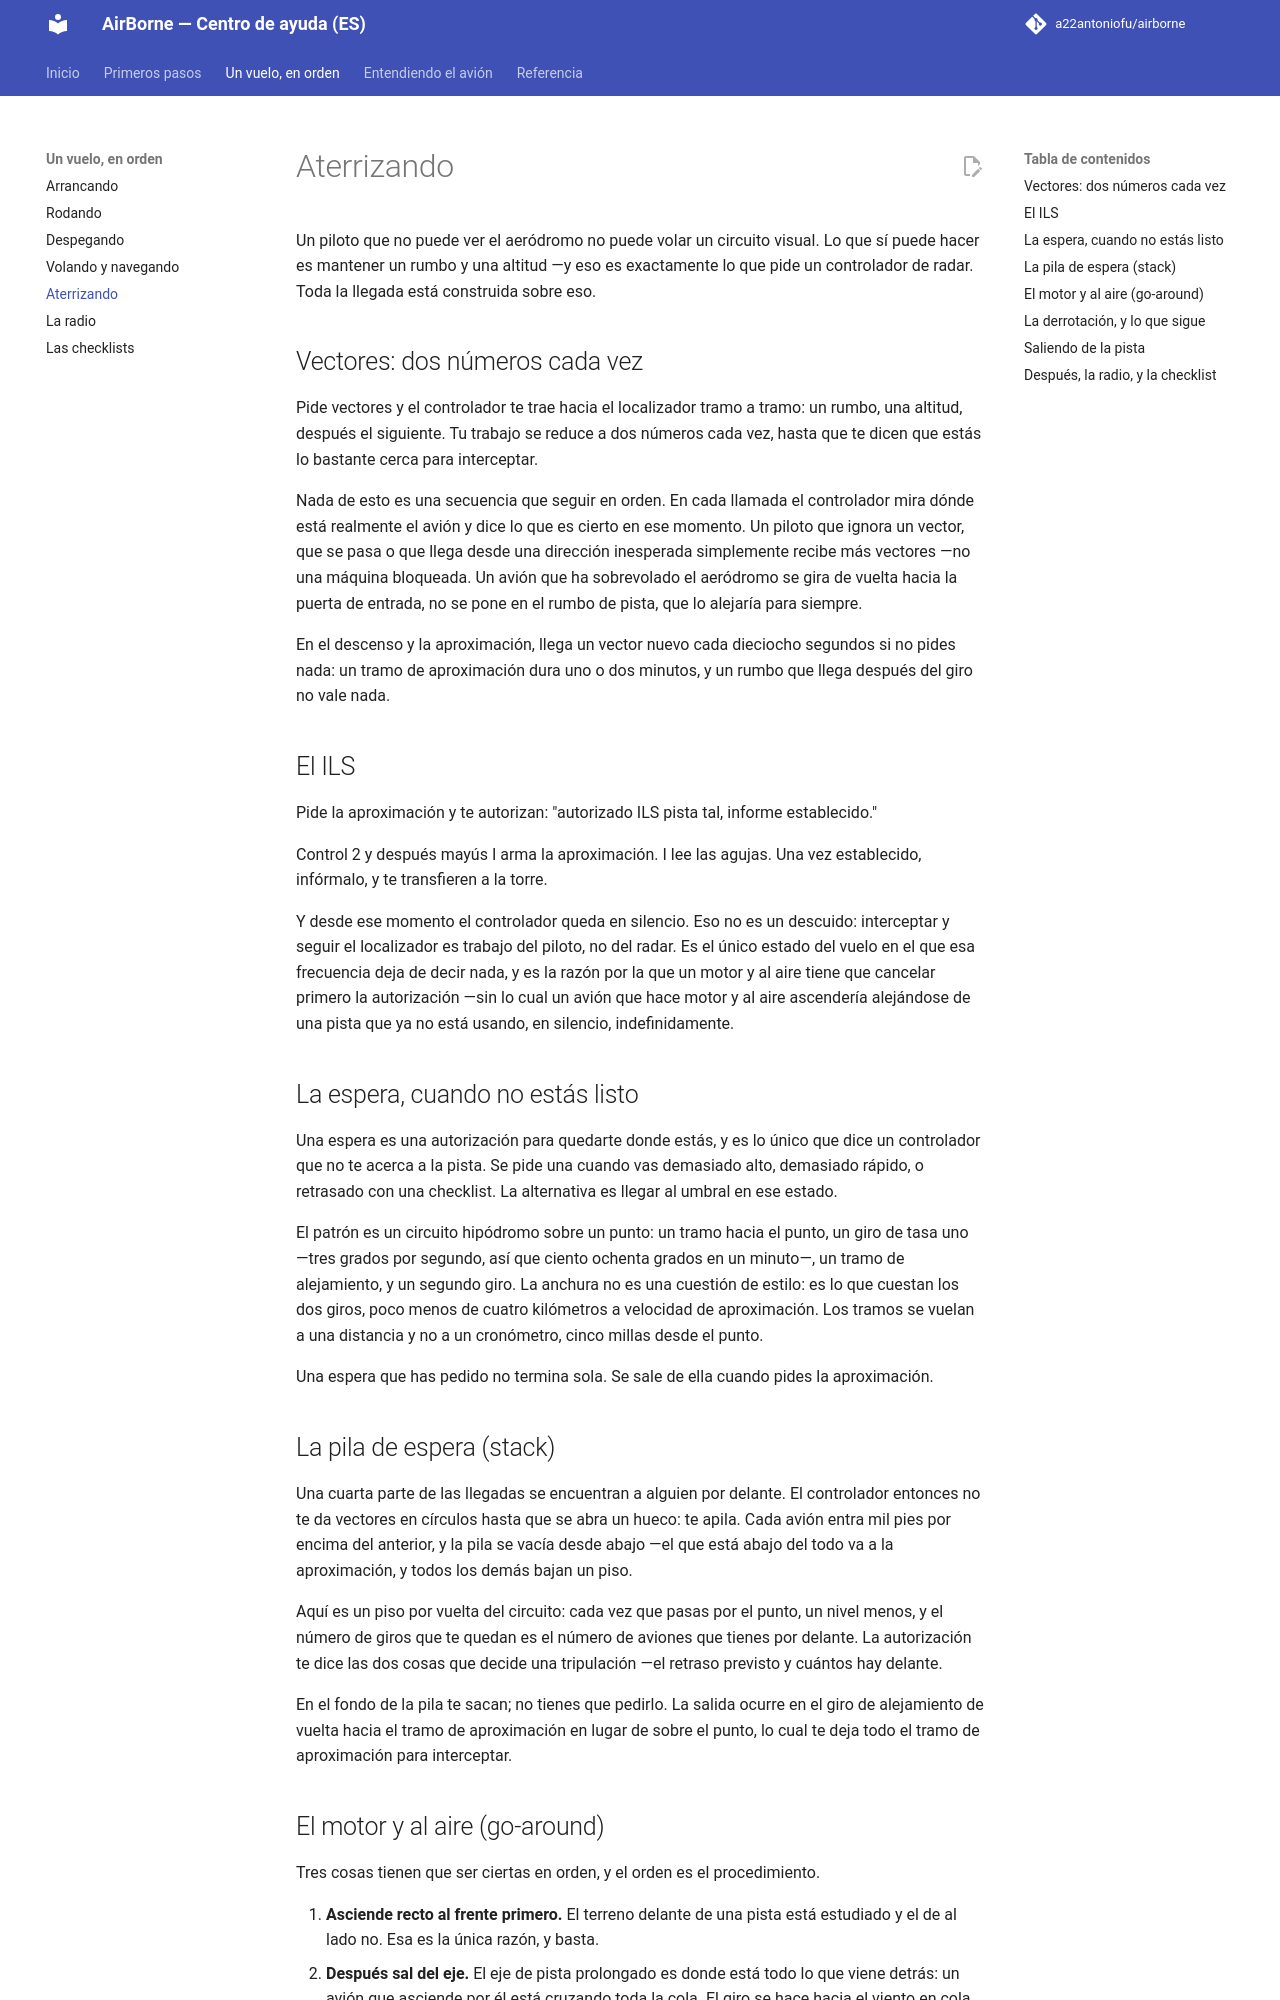

repository: a22antoniofu/airborne · page: se-poser/index.html · generator: mkdocs

# Aterrizando

Un piloto que no puede ver el aeródromo no puede volar un circuito visual. Lo que sí puede hacer es mantener un rumbo y una altitud —y eso es exactamente lo que pide un controlador de radar. Toda la llegada está construida sobre eso.

## Vectores: dos números cada vez

Pide vectores y el controlador te trae hacia el localizador tramo a tramo: un rumbo, una altitud, después el siguiente. Tu trabajo se reduce a dos números cada vez, hasta que te dicen que estás lo bastante cerca para interceptar.

Nada de esto es una secuencia que seguir en orden. En cada llamada el controlador mira dónde está realmente el avión y dice lo que es cierto en ese momento. Un piloto que ignora un vector, que se pasa o que llega desde una dirección inesperada simplemente recibe más vectores —no una máquina bloqueada. Un avión que ha sobrevolado el aeródromo se gira de vuelta hacia la puerta de entrada, no se pone en el rumbo de pista, que lo alejaría para siempre.

En el descenso y la aproximación, llega un vector nuevo cada dieciocho segundos si no pides nada: un tramo de aproximación dura uno o dos minutos, y un rumbo que llega después del giro no vale nada.

## El ILS

Pide la aproximación y te autorizan: "autorizado ILS pista tal, informe establecido."

Control 2 y después mayús I arma la aproximación. I lee las agujas. Una vez establecido, infórmalo, y te transfieren a la torre.

Y desde ese momento el controlador queda en silencio. Eso no es un descuido: interceptar y seguir el localizador es trabajo del piloto, no del radar. Es el único estado del vuelo en el que esa frecuencia deja de decir nada, y es la razón por la que un motor y al aire tiene que cancelar primero la autorización —sin lo cual un avión que hace motor y al aire ascendería alejándose de una pista que ya no está usando, en silencio, indefinidamente.

## La espera, cuando no estás listo

Una espera es una autorización para quedarte donde estás, y es lo único que dice un controlador que no te acerca a la pista. Se pide una cuando vas demasiado alto, demasiado rápido, o retrasado con una checklist. La alternativa es llegar al umbral en ese estado.

El patrón es un circuito hipódromo sobre un punto: un tramo hacia el punto, un giro de tasa uno —tres grados por segundo, así que ciento ochenta grados en un minuto—, un tramo de alejamiento, y un segundo giro. La anchura no es una cuestión de estilo: es lo que cuestan los dos giros, poco menos de cuatro kilómetros a velocidad de aproximación. Los tramos se vuelan a una distancia y no a un cronómetro, cinco millas desde el punto.

Una espera que has pedido no termina sola. Se sale de ella cuando pides la aproximación.

## La pila de espera (stack)

Una cuarta parte de las llegadas se encuentran a alguien por delante. El controlador entonces no te da vectores en círculos hasta que se abra un hueco: te apila. Cada avión entra mil pies por encima del anterior, y la pila se vacía desde abajo —el que está abajo del todo va a la aproximación, y todos los demás bajan un piso.

Aquí es un piso por vuelta del circuito: cada vez que pasas por el punto, un nivel menos, y el número de giros que te quedan es el número de aviones que tienes por delante. La autorización te dice las dos cosas que decide una tripulación —el retraso previsto y cuántos hay delante.

En el fondo de la pila te sacan; no tienes que pedirlo. La salida ocurre en el giro de alejamiento de vuelta hacia el tramo de aproximación en lugar de sobre el punto, lo cual te deja todo el tramo de aproximación para interceptar.
